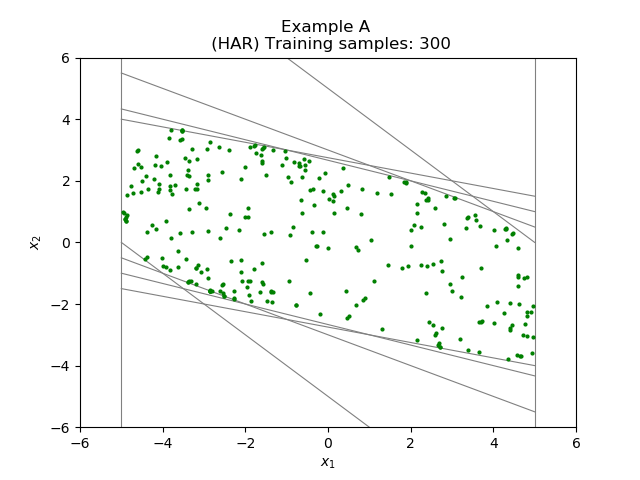

Data behind this chart, as committed beside it:
-4.500000000000000000e+00, 2.000000000000000000e+00
-4.923630284970873738e+00, 9.486374220782423095e-01
-4.611592896681203868e+00, 2.979182937406663623e+00
-4.590966033632560617e+00, 2.987251441299554333e+00
-3.621437929475789019e+00, -2.759267672800249649e-01
-2.900829970268902436e+00, 2.018854251361265728e+00
-4.345062022144103864e+00, 1.743998734722812749e+00
-3.763942564449084482e+00, 1.575557783694191194e+00
-2.860017390541458315e+00, 3.266244602093006044e+00
-4.694477697903678859e+00, 2.427212717716868084e+00
-3.591480164711302159e+00, 3.312358152493754204e+00
-4.158916443002555141e+00, 2.811171186202134020e+00
-3.285044906741185766e+00, 3.026799155344765513e+00
-1.335167148397449433e+00, 3.014445137144402320e+00
-2.115324657195791769e+00, 2.063657365956478085e+00
-1.593866539673852056e+00, 2.570987800096146803e+00
-1.596302227068820301e+00, 2.633132588735910495e+00
-1.623194328471201597e+00, 2.846192979380039123e+00
-1.598362987439959415e+00, 3.022553088606663163e+00
-1.564003457261387009e+00, 3.070268478996151629e+00
-1.557554964517261720e+00, 3.090261252320965379e+00
-4.089885565471528039e+00, 1.725148120460968215e+00
-2.153973260932473544e+00, 4.068946802645863059e-01
-1.917048250919057395e+00, -1.709829317864397513e+00
-3.796353728436978159e+00, 1.389260560965217550e-01
-3.161795657777751067e+00, 2.717653559149916909e+00
-3.888714609903884956e+00, 2.623874003021736456e+00
-3.807722798605064352e+00, 3.644704447936623737e+00
-3.912982134655892619e+00, -7.892373705208530765e-01
-4.002789435452834610e+00, -7.611312922249792168e-01
2.536469006934602533e+00, -6.981152272600242847e-01
2.745538123267318387e+00, -5.908351401670264291e-01
3.665901889659220814e+00, 5.453705552852230465e-01
3.566709359753215569e+00, 8.907060504595547545e-01
-1.885547784139194327e-01, -2.334205014491574914e+00
-3.307068364366813729e+00, -1.239411253560511073e+00
-3.201440632578574697e+00, -1.342963271869310304e+00
-6.423742806067687106e-01, 1.368082741511408518e+00
4.936923684155281045e-01, 1.869963036432400694e+00
-2.919292709534276886e-01, -1.107403514868265937e-01
2.344201336154888793e+00, 1.591075706857820959e+00
2.855045797767580495e+00, 1.518138901196433688e+00
3.073732830235944569e+00, 1.455982279583444949e+00
2.751091462502228246e+00, -9.279917427288872922e-01
4.063599575574849077e+00, -1.219192870597929357e-01
-3.695904192794193577e+00, 1.864339180607260893e+00
1.455076497917537459e+00, -7.271117712285350976e-01
1.115136312111941308e+00, -1.254412651374365639e+00
3.363901886904920868e+00, 8.067586788978020618e-01
3.376395918203867641e+00, 8.272518406280049419e-01
2.285433105672328047e+00, 1.643973168520573847e+00
9.038086902152973057e-01, -1.799341931530300087e+00
8.576943395969471862e-01, -1.861773842404233381e+00
6.776883928937249557e-01, -2.028193781894313652e+00
4.087566155067136719e+00, -1.939205674701433679e+00
2.674454931181292849e+00, -3.267795957781463478e+00
2.663204949343623174e+00, -3.334795583984164313e+00
2.701077784393000947e+00, -3.395117519813829698e+00
2.698890045947901051e+00, -3.406169518134223306e+00
2.406043051892988949e+00, -7.709524769520781362e-01
2.943083190100908020e+00, 1.056729963210579770e-01
... 239 more rows
